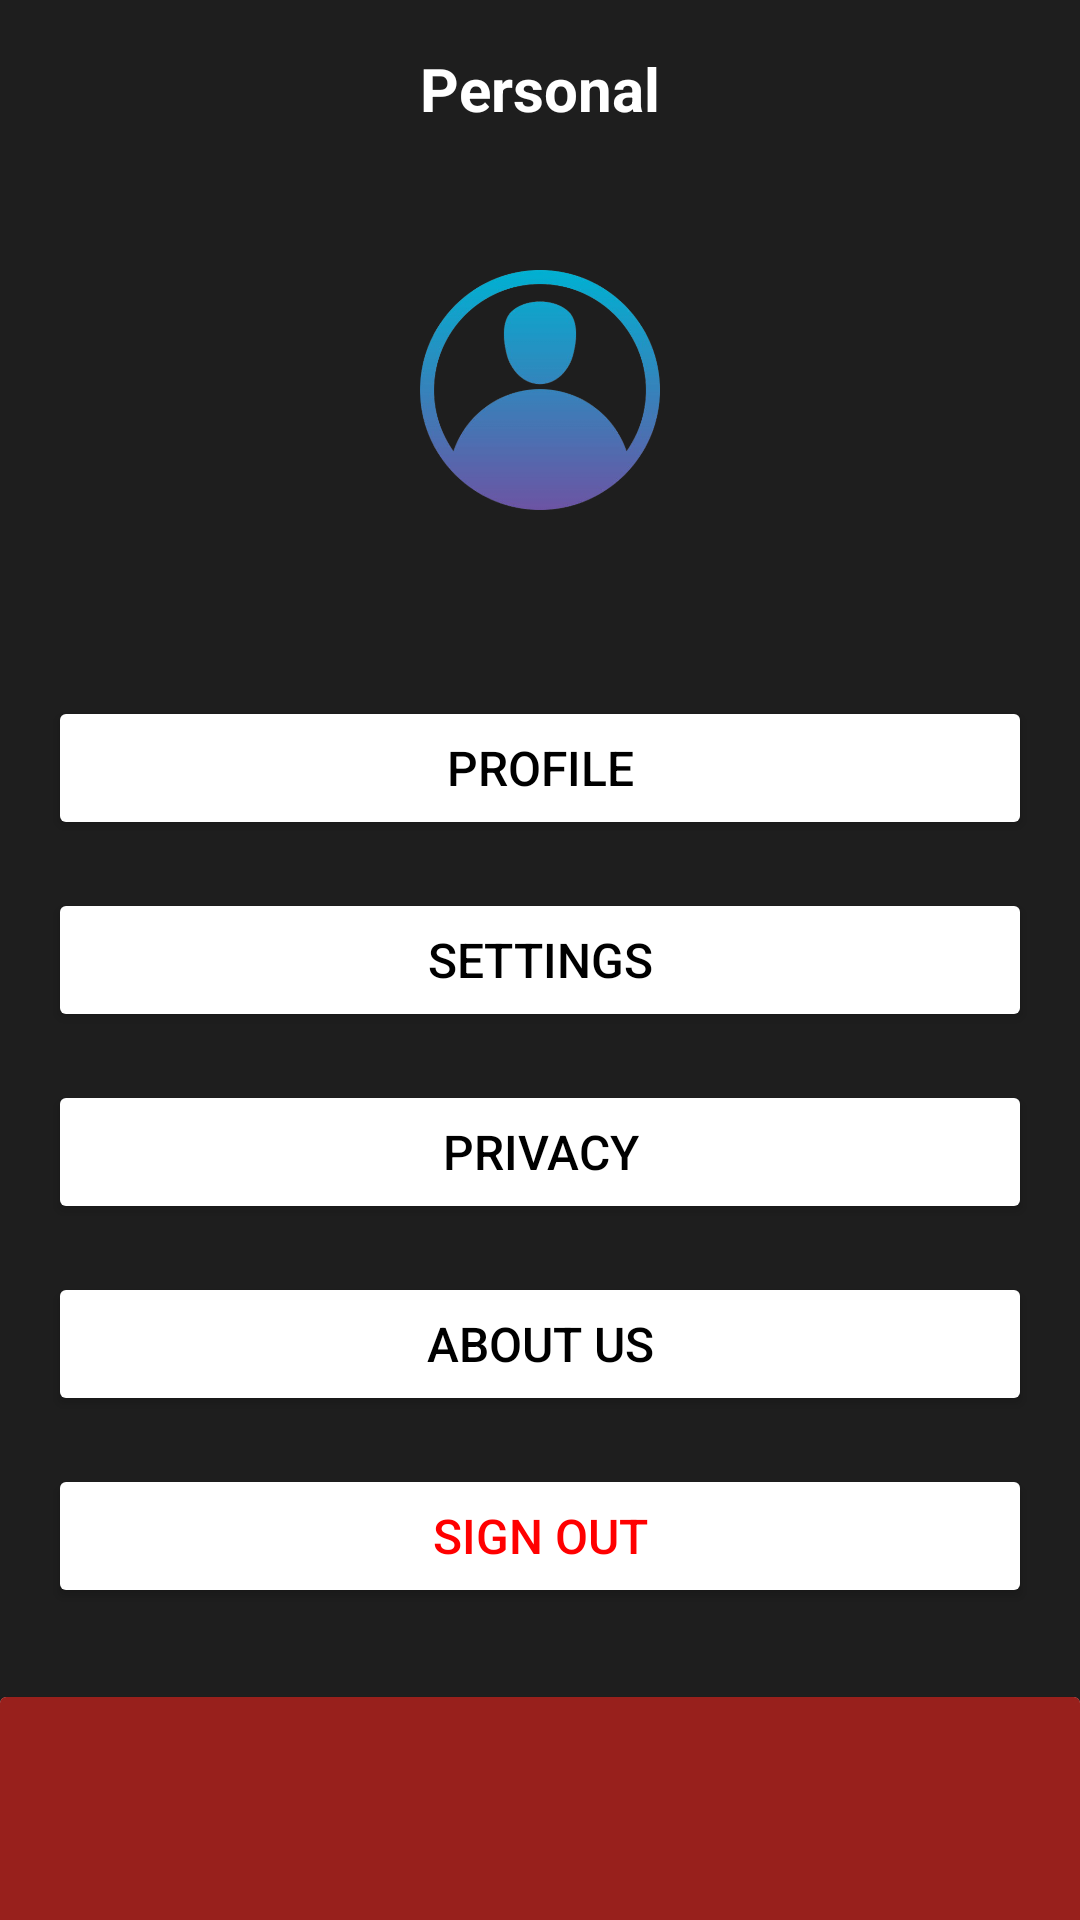

Android layout source for this screen:
<!-- AndroidManifest.xml: application theme Theme.Group03 -->
<!-- res/layout/activity_personal_page.xml -->
<?xml version="1.0" encoding="utf-8"?>
<RelativeLayout xmlns:android="http://schemas.android.com/apk/res/android"
    xmlns:app="http://schemas.android.com/apk/res-auto"
    xmlns:tools="http://schemas.android.com/tools"
    android:id="@+id/main"
    android:layout_width="match_parent"
    android:layout_height="match_parent"
    android:background="@color/black"
    tools:context=".personalPage">

    
    <Button
        android:id="@+id/btnBackp"
        android:layout_width="64dp"
        android:layout_height="64dp"
        android:layout_marginTop="40dp"
        style="@style/Widget.MaterialComponents.ExtendedFloatingActionButton.Icon"
        app:icon="@drawable/back_icon"

        android:background="@android:color/transparent"
        />

    
    <TextView
        android:id="@+id/tvPersonalTitle"
        android:layout_width="wrap_content"
        android:layout_height="wrap_content"
        android:text="Personal"
        android:textSize="20sp"
        android:textColor="#FFFFFF"
        android:textStyle="bold"
        android:layout_centerHorizontal="true"
        android:layout_marginTop="16dp" />

    
    <ImageView
        android:id="@+id/profilePicture"
        android:layout_width="80dp"
        android:layout_height="80dp"
        android:layout_centerHorizontal="true"
        android:layout_marginTop="90dp"
        android:src="@drawable/profile_icon"/>


    
    <LinearLayout
        android:id="@+id/buttonContainer"
        android:layout_width="match_parent"
        android:layout_height="wrap_content"
        android:orientation="vertical"
        android:padding="16dp"
        android:layout_below="@id/profilePicture"
        android:layout_marginTop="30dp">

        
        <Button
            android:layout_width="match_parent"
            android:layout_height="wrap_content"
            android:text="Profile"
            android:onClick="profile1"
            android:textSize="16sp"
            android:backgroundTint="@color/white"
            android:textColor="#000000"
            android:layout_marginTop="16dp" />

        
        <Button
            android:id="@+id/btnSettings"
            android:layout_width="match_parent"
            android:layout_height="wrap_content"
            android:text="Settings"
            android:textSize="16sp"
            android:backgroundTint="@color/white"
            android:textColor="#000000"
            android:layout_marginTop="16dp" />

        
        <Button
            android:id="@+id/btnPrivacy"
            android:layout_width="match_parent"
            android:layout_height="wrap_content"
            android:text="Privacy"
            android:textSize="16sp"
            android:backgroundTint="@color/white"
            android:textColor="#000000"
            android:layout_marginTop="16dp" />

        
        <Button
            android:id="@+id/btnAboutUs"
            android:layout_width="match_parent"
            android:layout_height="wrap_content"
            android:text="About Us"
            android:textSize="16sp"
            android:backgroundTint="@color/white"
            android:textColor="#000000"
            android:layout_marginTop="16dp" />

        
        <Button
            android:id="@+id/btnSignOut"
            android:layout_width="match_parent"
            android:layout_height="wrap_content"
            android:text="Sign Out"
            android:textSize="16sp"
            android:backgroundTint="@color/white"
            android:textColor="#FF0000"
            android:layout_marginTop="16dp" />
    </LinearLayout>

    <androidx.cardview.widget.CardView
        android:layout_width="match_parent"
        android:layout_height="wrap_content"
        android:layout_alignParentBottom="true"

        android:layout_marginBottom="-25dp">


        <LinearLayout
            android:layout_width="match_parent"
            android:layout_height="wrap_content"
            android:orientation="horizontal"
            android:gravity="left"
            android:padding="10dp"
            android:background="@color/header"
            android:layout_marginBottom="15dp"
            >

            <Button
                android:layout_width="64dp"
                android:layout_height="64dp"
                style="@style/Widget.MaterialComponents.ExtendedFloatingActionButton.Icon"
                app:icon="@drawable/home"

                android:background="@android:color/transparent"
                />

            <View
                android:layout_width="20dp"
                android:layout_height="0dp"

                />

            <Button
                android:layout_width="64dp"
                android:layout_height="64dp"
                style="@style/Widget.MaterialComponents.ExtendedFloatingActionButton.Icon"
                app:icon="@drawable/baseline_call_24"
                android:background="@android:color/transparent"
                />

            <View
                android:layout_width="20dp"
                android:layout_height="0dp"

                />

            <Button
                android:layout_width="64dp"
                android:layout_height="64dp"
                style="@style/Widget.MaterialComponents.ExtendedFloatingActionButton.Icon"
                app:icon="@drawable/baseline_add_24"
                android:background="@android:color/transparent"
                />

            <View
                android:layout_width="20dp"
                android:layout_height="0dp"

                />

            <Button
                android:layout_width="64dp"
                android:layout_height="64dp"
                style="@style/Widget.MaterialComponents.ExtendedFloatingActionButton.Icon"
                app:icon="@drawable/info"
                android:background="@android:color/transparent"
                />

            <View
                android:layout_width="20dp"
                android:layout_height="0dp"

                />

            <Button
                android:layout_width="64dp"
                android:layout_height="64dp"
                style="@style/Widget.MaterialComponents.ExtendedFloatingActionButton.Icon"
                app:icon="@drawable/baseline_person_24"
                android:background="@android:color/transparent"
                />




        </LinearLayout>


    </androidx.cardview.widget.CardView>



</RelativeLayout>
<!-- resources referenced by this layout -->
<resources>
  <color name="black">#1E1E1E</color>
  <color name="header">#98201C</color>
  <color name="white">#FFFFFFFF</color>
  <!-- drawable baseline_call_24 (drawable) -->
  <vector xmlns:android="http://schemas.android.com/apk/res/android" android:height="24dp" android:tint="#FCFCFC" android:viewportHeight="24" android:viewportWidth="24" android:width="24dp">
        
      <path android:fillColor="@android:color/white" android:pathData="M20.01,15.38c-1.23,0 -2.42,-0.2 -3.53,-0.56 -0.35,-0.12 -0.74,-0.03 -1.01,0.24l-1.57,1.97c-2.83,-1.35 -5.48,-3.9 -6.89,-6.83l1.95,-1.66c0.27,-0.28 0.35,-0.67 0.24,-1.02 -0.37,-1.11 -0.56,-2.3 -0.56,-3.53 0,-0.54 -0.45,-0.99 -0.99,-0.99H4.19C3.65,3 3,3.24 3,3.99 3,13.28 10.73,21 20.01,21c0.71,0 0.99,-0.63 0.99,-1.18v-3.45c0,-0.54 -0.45,-0.99 -0.99,-0.99z"/>
      
  </vector>
  <!-- drawable info (drawable) -->
  <vector xmlns:android="http://schemas.android.com/apk/res/android" android:height="24dp" android:tint="#FCFCFC" android:viewportHeight="24" android:viewportWidth="24" android:width="24dp">
        
      <path android:fillColor="@android:color/white" android:pathData="M12,2C6.48,2 2,6.48 2,12s4.48,10 10,10 10,-4.48 10,-10S17.52,2 12,2zM13,17h-2v-6h2v6zM13,9h-2L11,7h2v2z"/>
      
  </vector>
  <!-- drawable profile_icon: png bitmap (drawable, 104348 bytes) -->
  <style name="Theme.Group03" parent="Base.Theme.Group03" />
  <style name="Base.Theme.Group03" parent="Theme.Material3.DayNight.NoActionBar">
          
          <item name="colorPrimary">@color/black</item>
          <item name="colorPrimaryVariant">@color/white</item>
  
      </style>
</resources>
